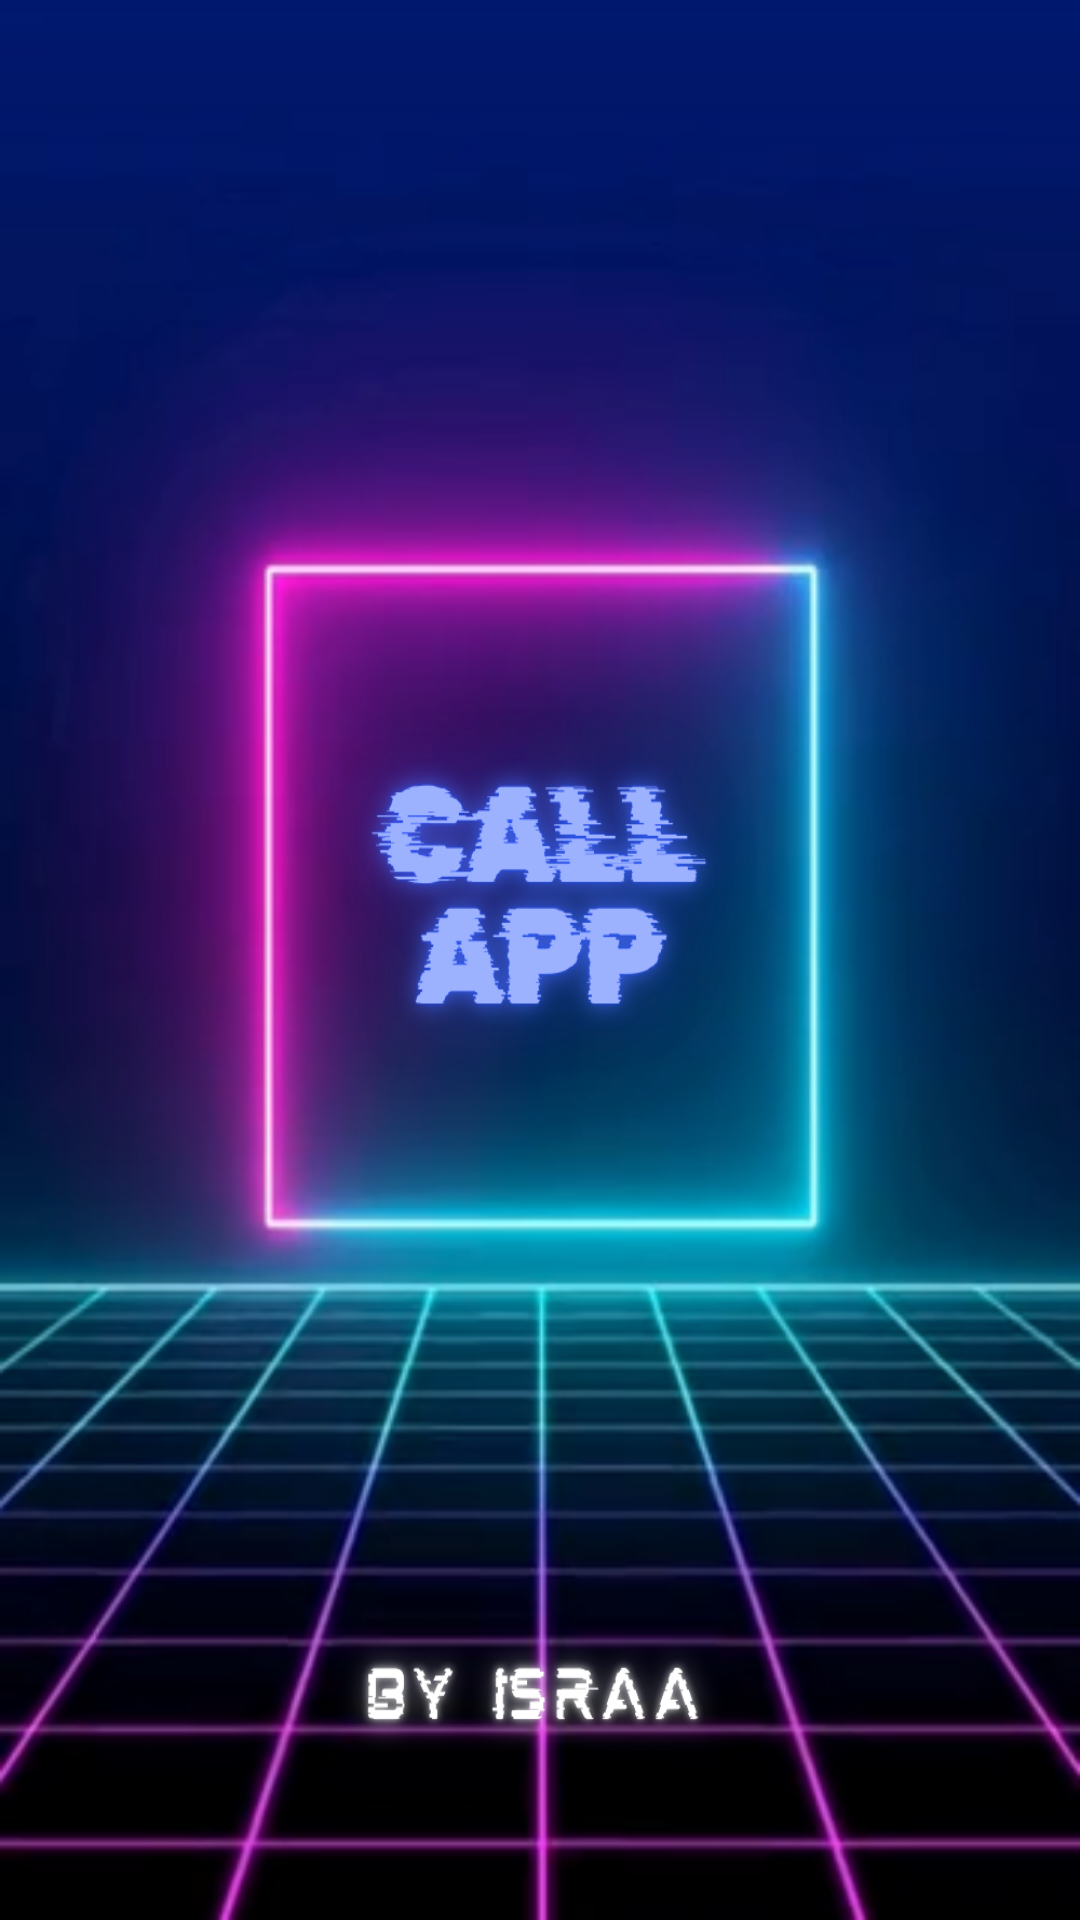

Write the Android layout XML for this screen, with the resource values it uses.
<!-- AndroidManifest.xml: activity theme Theme.Design.NoActionBar -->
<!-- res/layout/activity_splash.xml -->
<?xml version="1.0" encoding="utf-8"?>
<RelativeLayout xmlns:android="http://schemas.android.com/apk/res/android"
    xmlns:app="http://schemas.android.com/apk/res-auto"
    xmlns:tools="http://schemas.android.com/tools"
    android:id="@+id/main"
    android:layout_width="match_parent"
    android:layout_height="match_parent"
    tools:context=".SplashActivity"
    android:background="@drawable/call_app">

</RelativeLayout>
<!-- resources referenced by this layout -->
<resources>
  <!-- drawable call_app: png bitmap (drawable, 907384 bytes) -->
</resources>
